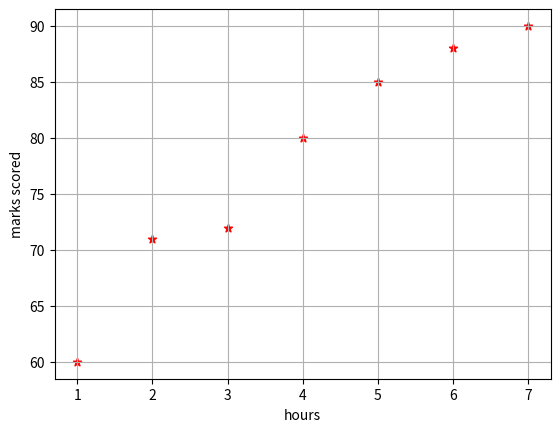

The matplotlib source for this figure:
import os;os.system('cls')
"""
Scatter plot
"""
import matplotlib.pyplot as plt
hour = [1,2,3,4,5,6,7]# in hours
score =[60,71,72,80,85,88,90]
plt.scatter(hour,score,color="red",label="hours of study",marker="*")# always remember to write marker type
plt.xlabel("hours")
plt.ylabel("marks scored")
plt.grid()# use grid for proper understanding of position
plt.show()